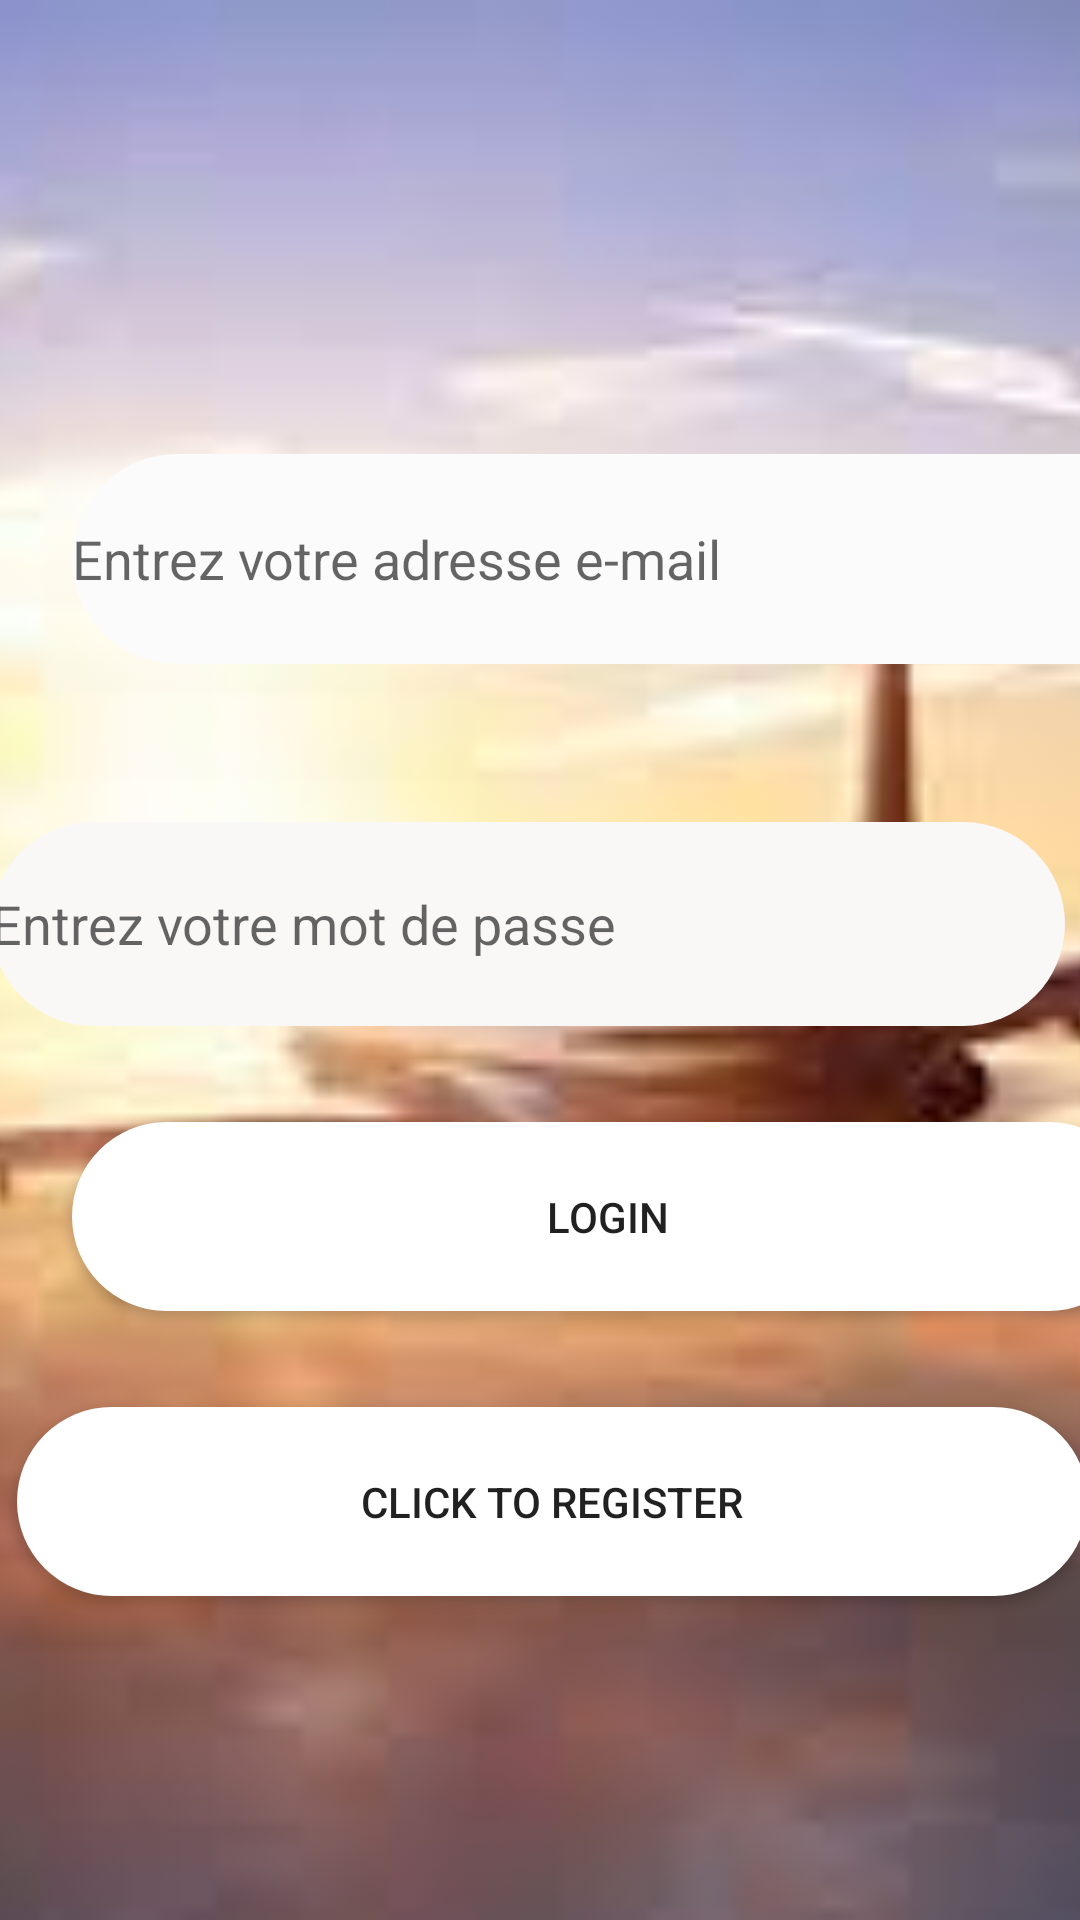

The Android layout XML behind this screen, and the referenced resources:
<!-- AndroidManifest.xml: application theme Theme.BookingFlight -->
<!-- res/layout/activity_login.xml -->
<?xml version="1.0" encoding="utf-8"?>
<androidx.constraintlayout.widget.ConstraintLayout xmlns:android="http://schemas.android.com/apk/res/android"
    xmlns:app="http://schemas.android.com/apk/res-auto"
    xmlns:tools="http://schemas.android.com/tools"
    android:layout_width="match_parent"
    android:layout_height="match_parent"
    tools:context=".model.Login">


    <ImageView
        android:id="@+id/imageView"
        android:layout_width="wrap_content"
        android:layout_height="0dp"
        android:adjustViewBounds="true"
        android:contentDescription="@string/img_fond"
        android:scaleType="centerCrop"
        android:src="@drawable/connexion"
        app:layout_constraintBottom_toBottomOf="parent"
        app:layout_constraintEnd_toEndOf="parent"
        app:layout_constraintHorizontal_bias="0.0"
        app:layout_constraintStart_toStartOf="parent"
        app:layout_constraintTop_toTopOf="parent"
        app:layout_constraintVertical_bias="1.0" />

    <Button
        android:id="@+id/LoginButton"
        android:layout_width="357dp"
        android:layout_height="63dp"
        android:layout_marginStart="24dp"
        android:layout_marginEnd="24dp"
        android:layout_marginBottom="32dp"
        android:background="@drawable/rounded_corners"
        android:text="@string/connexion"
        app:layout_constraintBottom_toTopOf="@+id/registerNow"
        app:layout_constraintEnd_toEndOf="parent"
        app:layout_constraintHorizontal_bias="0.0"
        app:layout_constraintStart_toStartOf="parent" />

    <Button
        android:id="@+id/registerNow"
        android:layout_width="357dp"
        android:layout_height="63dp"
        android:layout_marginStart="16dp"
        android:layout_marginEnd="16dp"
        android:layout_marginBottom="108dp"
        android:background="@drawable/rounded_corners"
        android:text="@string/click_to_register"
        app:layout_constraintBottom_toBottomOf="parent"
        app:layout_constraintEnd_toEndOf="parent"
        app:layout_constraintHorizontal_bias="0.363"
        app:layout_constraintStart_toStartOf="parent" />

    <EditText
        android:id="@+id/emailEditText"
        android:layout_width="378dp"
        android:layout_height="70dp"
        android:layout_marginStart="24dp"
        android:layout_marginTop="64dp"
        android:layout_marginEnd="24dp"
        android:layout_marginBottom="32dp"
        android:autofillHints="username"
        android:background="@drawable/rounded_corners"
        android:backgroundTint="#FBFBFB"
        android:hint="@string/add_email"
        android:inputType="textEmailAddress"
        app:layout_constraintBottom_toTopOf="@+id/passwordEditText"
        app:layout_constraintEnd_toEndOf="parent"
        app:layout_constraintHorizontal_bias="0.0"
        app:layout_constraintStart_toStartOf="@+id/imageView"
        app:layout_constraintTop_toTopOf="@+id/imageView"
        app:layout_constraintVertical_bias="0.808" />

    <EditText
        android:id="@+id/passwordEditText"
        android:layout_width="358dp"
        android:layout_height="68dp"
        android:layout_marginStart="24dp"
        android:layout_marginEnd="24dp"
        android:layout_marginBottom="32dp"
        android:autofillHints="password"
        android:background="@drawable/rounded_corners"
        android:backgroundTint="#FAF7F7"
        android:hint="@string/mot_passe"
        android:inputType="textPassword"
        app:layout_constraintBottom_toTopOf="@+id/LoginButton"
        app:layout_constraintEnd_toEndOf="parent"
        app:layout_constraintHorizontal_bias="0.6"
        app:layout_constraintStart_toStartOf="parent" />


</androidx.constraintlayout.widget.ConstraintLayout>
<!-- resources referenced by this layout -->
<resources>
  <!-- drawable connexion: jpeg bitmap (drawable, 4657 bytes) -->
  <!-- drawable rounded_corners (drawable) -->
  <?xml version="1.0" encoding="utf-8"?>
      <shape xmlns:android="http://schemas.android.com/apk/res/android"
          android:shape="rectangle">
          <corners android:radius="120dp" />
          <solid android:color="@color/white" />
      </shape>
  <string name="add_email">    Entrez votre adresse e-mail</string>
  <string name="click_to_register">Click to Register</string>
  <string name="connexion">  Login </string>
  <string name="img_fond">image de fond </string>
  <string name="mot_passe">    Entrez votre mot de passe</string>
  <style name="Theme.BookingFlight" parent="Theme.MaterialComponents.DayNight.DarkActionBar">
          
          <item name="colorPrimary">@color/purple_500</item>
          <item name="colorPrimaryVariant">@color/purple_700</item>
          <item name="colorOnPrimary">@color/white</item>
          
          <item name="colorSecondary">@color/teal_200</item>
          <item name="colorSecondaryVariant">@color/teal_700</item>
          <item name="colorOnSecondary">@color/black</item>
          
          <item name="android:statusBarColor">?attr/colorPrimaryVariant</item>
          
      </style>
  <!-- not gathered from this repository: default colours our renderer supplied (Android Studio template values) -->
  <color name="purple_500">#FF6200EE</color>
  <color name="purple_700">#FF3700B3</color>
  <color name="teal_200">#FF03DAC5</color>
  <color name="teal_700">#FF018786</color>
  <color name="black">#FF000000</color>
  <color name="white">#FFFFFFFF</color>
</resources>
